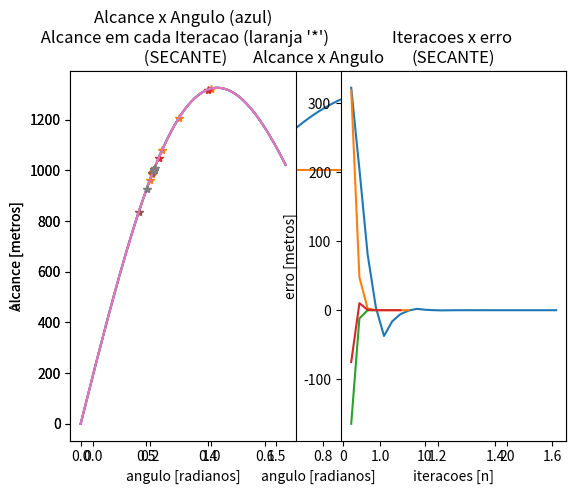

Here is the Python script that generated this plot:
from math import *
import matplotlib.pyplot as plt

def Funcao(angulo):
    """
    Args: algulo [radianos], velocidade inicial [m/s], gravidade [m/s^2]
        
    Returns: alcance horizontal [metros]
    """
    return ((100**2)/9.8)*(sin(angulo)+0.5*sin(2*angulo))-1000

def DerivadaReal(angulo):
    """
    Args: algulo [radianos], velocidade inicial [m/s], gravidade [m/s^2]
        
    Returns: derivada no ponto [metros]/[s]
    """
    return ((100**2/9.8)*(cos(angulo)+cos(2*angulo)))

#PLOT DO MODELO VARIANDO ANGULO DE 0 graus a 90 graus
vetor_angulo = []
vetor_alcance = []
i=0
while i <= pi/2 :
    vetor_angulo.append(i)
    vetor_alcance.append(Funcao(i)+1000)
    i+=0.01
plt.plot(vetor_angulo,vetor_alcance,vetor_angulo,[1000]*len(vetor_angulo))
plt.title("Alcance x Angulo")
plt.xlabel('angulo [radianos]')
plt.ylabel('Alcance [metros]')
#plt.show()
##################################################

#PARAMETROS DO CRITERIO DE PARADA
epislon = 1e-5
max_iter = 100
##################################

def Bissecao(x1 = float, x2 = float):
    iter = 0

    ########VETORES VAZIOS PARA PLOT
    xk_vector   = []
    yk_vector   = []
    iter_vector = []
    ################################

    while True:  
        iter+=1
        iter_vector.append(iter)

        ########################METODO
        xn = 0.5*(x1+x2) #calcula o valor medio do intervalo (x1 e x2) e armazena em xn
        xk_vector.append(xn)
        fxn = Funcao(xn) #calcula a funcao no ponto xn
        yk_vector.append(fxn)
        if (abs(fxn)<epislon )or(iter>=100): break #testa se o valor da funcao eh suficientemente perto de zero
        else:                                      #ou se o numero maximo de iteracoes foi atingido.
            if fxn*Funcao(x1)>0: x1 = xn #descobre o sinal da funcao no ponto para 
            else: x2 = xn                #substituir o limite do intervalo respectivo.
        ###############################

    #####PLOTS
    plt.subplot(1,2,1)
    plt.plot(vetor_angulo,vetor_alcance,xk_vector,[i+1000 for i in yk_vector], "*")
    plt.grid()
    plt.title("Alcance x Angulo (azul)\n Alcance em cada Iteracao (laranja '*')\n (BISSECAO)")
    plt.xlabel('angulo [radianos]')
    plt.ylabel('alcance [metros]')
    plt.subplot(1,2,2)
    plt.plot(iter_vector,yk_vector)
    plt.grid()
    plt.title("Iteracoes x erro \n(BISSECAO)")
    plt.xlabel('iteracoes [n]')
    plt.ylabel('erro [metros]')
    plt.show()
    ###########

    return xn, iter

result = Bissecao(0.5,1.5)
print("Metodo da Bissecao: raiz = ",result[0], "Com "+ str(result[1])+" iteracoes") 

############################################################

def FalsaPos(x1 = float, x2 = float):
    iter = 0
    
    ########VETORES VAZIOS PARA PLOT
    xk_vector   = []
    yk_vector   = []
    iter_vector = []
    ################################

    while True:  
        iter+=1
        iter_vector.append(iter)

        ########################METODO      #calcula uma media ponderada dos valores do intervalo (x1 e x2)
        xn = (x1*Funcao(x2) - x2*Funcao(x1))/ (Funcao(x2) - Funcao(x1)) 
        xk_vector.append(xn)
        fxn = Funcao(xn)
        yk_vector.append(fxn)
        if (abs(fxn)<epislon )or(iter>=100): break #mesma logica da anterior
        else: 
            if fxn*Funcao(x1)>0: x1 = xn #mesma logica da anterior
            else: x2 = xn
        ###############################

    #####PLOTS        
    plt.subplot(1,2,1)
    plt.plot(vetor_angulo,vetor_alcance,xk_vector,[i+1000 for i in yk_vector], "*")
    plt.grid()
    plt.title("Alcance x Angulo (azul)\n Alcance em cada Iteracao (laranja '*')\n (FALSA POSICAO)")
    plt.xlabel('angulo [radianos]')
    plt.ylabel('alcance [metros]')
    plt.subplot(1,2,2)
    plt.plot(iter_vector,yk_vector)
    plt.grid()
    plt.title("Iteracoes x erro \n(FALSAPOS)")
    plt.xlabel('iteracoes [n]')
    plt.ylabel('erro [metros]')
    plt.show()
    ##########################3

    return xn,iter

result = FalsaPos(0.5,1.5)
print("Metodo da Falsa Posicao: raiz = ", result[0], "Com "+ str(result[1])+" iteracoes")

############################################################

def Newton(xn = float):
    iter = 0
    xk_vector   = []
    yk_vector   = []
    iter_vector = []

    while True:  
        iter+=1
        iter_vector.append(iter)

        ########################METODO
        xn = xn - Funcao(xn)/DerivadaReal(xn) #calcula o proximo valor usando o metodo de newton 
        xk_vector.append(xn)                  #onde DerivadaReal() eh a derivada analitica de Funcao()
        fxn = Funcao(xn)
        yk_vector.append(fxn)
        if (abs(fxn)<epislon )or(iter>=100): break #mesma logica das anteriores
        ###############################

    #####PLOTS        
    plt.subplot(1,2,1)
    plt.plot(vetor_angulo,vetor_alcance,xk_vector,[i+1000 for i in yk_vector], "*")
    plt.grid()
    plt.title("Alcance x Angulo (azul)\n Alcance em cada Iteracao (laranja '*')\n (NEWTON)")
    plt.xlabel('angulo [radianos]')
    plt.ylabel('alcance [metros]')
    plt.subplot(1,2,2)
    plt.plot(iter_vector,yk_vector)
    plt.grid()
    plt.title("Iteracoes x erro \n(NEWTON)")
    plt.xlabel('iteracoes [n]')
    plt.ylabel('erro [metros]')
    plt.show()
    ##########

    return xn, iter

result = Newton(0.8)
print("Metodo de Newton: raiz = ",result[0], "Com "+ str(result[1])+" iteracoes")

############################################################


def Secante(x1 = float, x2 = float):
    iter = 0
    xk_vector   = []
    yk_vector   = []
    iter_vector = []

    while True:  
        iter+=1
        iter_vector.append(iter)

        ########################METODO
        Derivada_aprox = (Funcao(x2) - Funcao(x1))/(x2-x1) #calcula a variacao da funcao no intervalo dado
        xn = x2 - Funcao(x2)/Derivada_aprox #de maneira similar ao metodo de newton, calcula a proxima possivel raiz
        xk_vector.append(xn)
        fxn = Funcao(xn)
        yk_vector.append(fxn)
        if (abs(fxn)<epislon )or(iter>=100): break #mesma logica das anteriores
        else: 
            if fxn*Funcao(x1)>0: x1 = xn #mesma logica da bissecao e falsapos
            else: x2 = xn
        ###############################

    #####PLOTS        
    plt.subplot(1,2,1)
    plt.plot(vetor_angulo,vetor_alcance,xk_vector,[i+1000 for i in yk_vector], "*")
    plt.grid()
    plt.title("Alcance x Angulo (azul)\n Alcance em cada Iteracao (laranja '*')\n (SECANTE)")
    plt.xlabel('angulo [radianos]')
    plt.ylabel('alcance [metros]')
    plt.subplot(1,2,2)
    plt.plot(iter_vector,yk_vector)
    plt.grid()
    plt.title("Iteracoes x erro \n(SECANTE)")
    plt.xlabel('iteracoes [n]')
    plt.ylabel('erro [metros]')
    plt.show()
    ##########

    return xn, iter

result = Secante(0.7,0.8)
print("Metodo da Secante: raiz = ", result[0], "Com "+ str(result[1])+" iteracoes")


